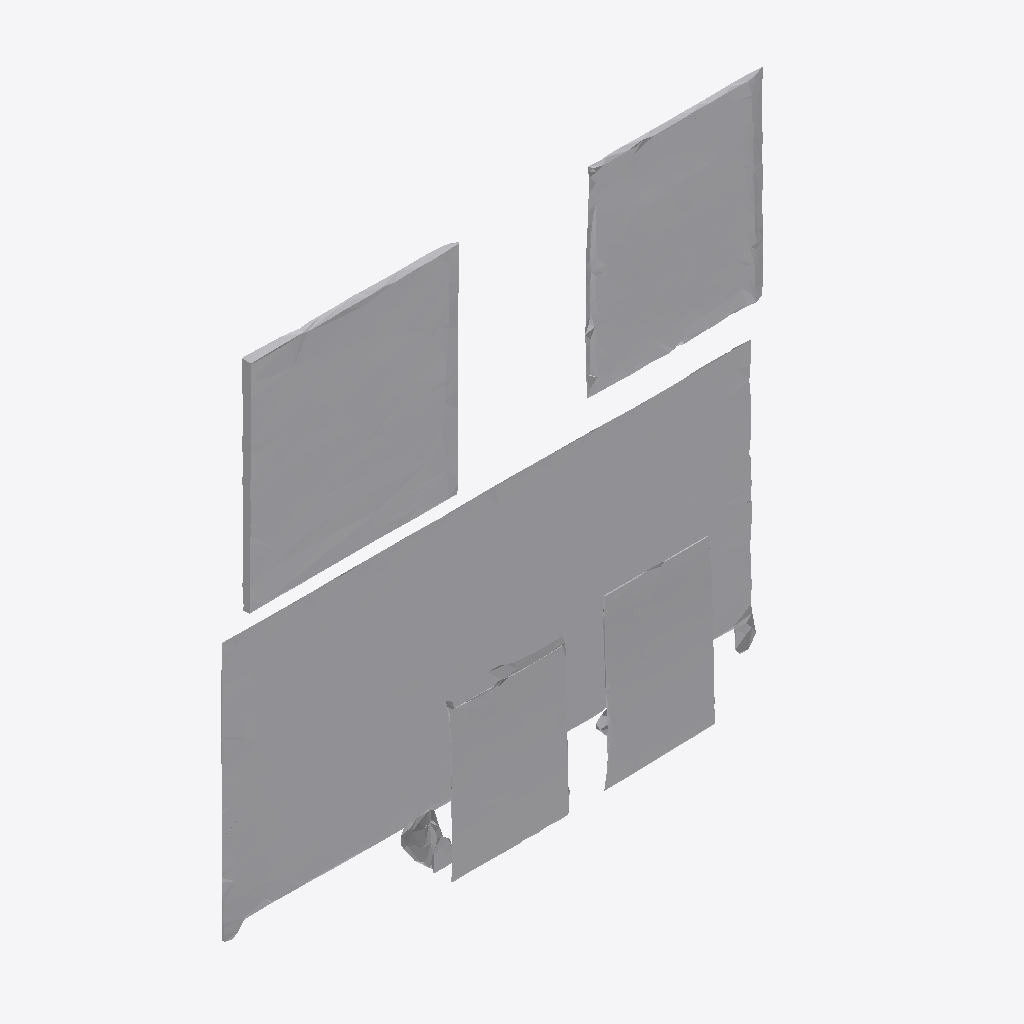
Isometric view of an IFC building model (IFC-SPF (STEP), schema IFC4, length unit metre), seen from the south-west, elements coloured by IFC class: 1 other element (light grey).
Extent 1.0 m × 0.1 m × 1.0 m (x, y, z). Storeys (1): Ground Floor at 0.00 m. Elements (1): 1 IfcFurniture.

HEADER;
FILE_DESCRIPTION(('ViewDefinition [CoordinationView]'),'2;1');
FILE_NAME('','2026-07-12T08:27:08',(''),(''),'IfcOpenShell 0.8.0','IfcOpenShell 0.8.0','');
FILE_SCHEMA(('IFC4'));
ENDSEC;
DATA;
#17=IFCPROJECT('3MuGQITWj6R9rSFNXIBb8D',#5,'Office Project',$,$,$,$,(#15),#10);
#20=IFCSITE('1dm5pFTw1BMe_awSrgodbW',#5,'Site',$,$,#19,$,$,.ELEMENT.,$,$,$,$,$);
#22=IFCBUILDING('2SEG68gQzFLRx5jrIg7U0n',#5,'Building',$,$,#21,$,$,.ELEMENT.,$,$,$);
#24=IFCBUILDINGSTOREY('0V$I4KDcP28BY9O4M8bgJa',#5,'Ground Floor',$,$,#23,$,$,.ELEMENT.,0.0);
#35=IFCFURNITURE('0refbyInT5AR7619WR1_Fd',#5,'list10_picture_frame',$,$,#34,#31,$,$);
ENDSEC;
